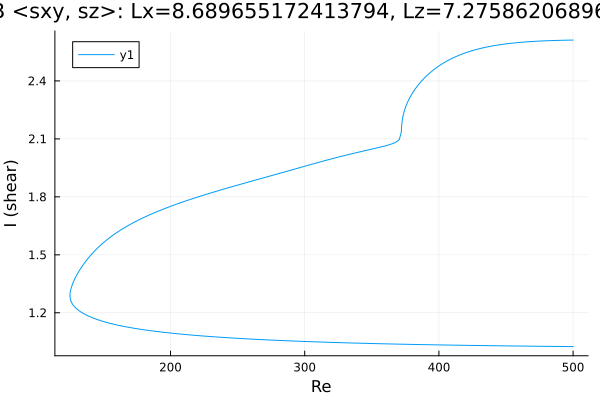

Data behind this chart, as committed beside it:
Re, shear
500.0, 1.025
499.2, 1.025
497.8, 1.025
496.4, 1.025
495, 1.025
493.5, 1.025
492.1, 1.026
490.7, 1.026
489.3, 1.026
487.9, 1.026
486.5, 1.026
485.1, 1.026
483.6, 1.026
482.2, 1.026
480.8, 1.026
479.4, 1.026
478, 1.027
476.6, 1.027
475.2, 1.027
473.7, 1.027
472.3, 1.027
470.9, 1.027
469.5, 1.027
468.1, 1.027
466.7, 1.027
465.3, 1.027
463.8, 1.028
462.4, 1.028
461, 1.028
459.6, 1.028
458.2, 1.028
456.8, 1.028
455.4, 1.028
453.9, 1.028
452.5, 1.028
451.1, 1.029
449.7, 1.029
448.3, 1.029
446.9, 1.029
445.5, 1.029
444, 1.029
442.6, 1.029
441.2, 1.029
439.8, 1.03
438.4, 1.03
437, 1.03
435.6, 1.03
434.1, 1.03
432.7, 1.03
431.3, 1.03
429.9, 1.031
428.5, 1.031
427.1, 1.031
425.7, 1.031
424.2, 1.031
422.8, 1.031
421.4, 1.031
420, 1.032
418.6, 1.032
417.2, 1.032
... 540 more rows
